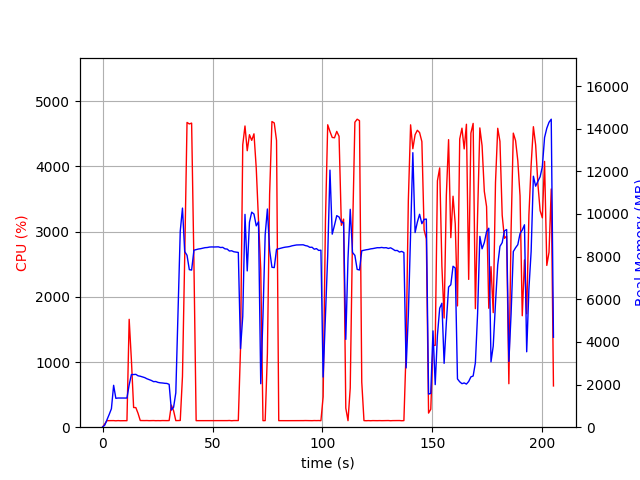

Data behind this chart, as committed beside it:
elapsed_time, nproc, cpu, mem_real, mem_virtual
3.743171691894531e-05, 1, 0.0, 6.824, 3185
1.007, 1, 48.7, 98.01, 768.1
2.015, 1, 100.2, 344.0, 1888
3.023, 1, 100.2, 598, 3168
4.031, 1, 99.2, 866, 3168
5.039, 1, 101.2, 1964, 5734
6.047, 1, 98.2, 1354, 5734
7.054, 1, 101.3, 1368, 5222
8.064, 1, 99.0, 1368, 5222
9.075, 1, 99.9, 1367, 5222
10.09, 1, 100.0, 1367, 5222
11.1, 1, 99.9, 1367, 5222
12.11, 1, 1655, 1987, 9697
13.12, 1, 1031, 2470, 10169
14.13, 1, 301.7, 2470, 10169
15.13, 1, 300.7, 2478, 10169
16.14, 1, 212.4, 2411, 10209
17.15, 1, 102.2, 2390, 10209
18.16, 1, 101.3, 2356, 10209
19.16, 1, 101.3, 2326, 10209
20.17, 1, 102.1, 2272, 10209
21.18, 1, 100.2, 2231, 10209
22.19, 1, 101.0, 2192, 10209
23.2, 1, 102.0, 2136, 10209
24.21, 1, 99.9, 2142, 10209
25.22, 1, 101.0, 2101, 10305
26.23, 1, 99.9, 2082, 10305
27.25, 1, 101.9, 2073, 10305
28.25, 1, 101.0, 2059, 10305
29.27, 1, 100.9, 2052, 10305
30.28, 1, 101.9, 2011, 10305
31.29, 1, 339.5, 803.1, 10401
32.3, 1, 253.0, 933.1, 11997
33.31, 1, 100.9, 1610, 38119
34.32, 1, 101.1, 5353, 38119
35.33, 1, 103.0, 9192, 38119
36.34, 1, 779.7, 10276, 38119
37.35, 1, 2602, 8238, 38119
38.41, 1, 4675, 8063, 38119
39.45, 1, 4652, 7389, 38119
40.5, 1, 4665, 7369, 38119
41.55, 1, 2520, 8300, 38845
42.56, 1, 100.3, 8328, 38845
43.56, 1, 100.3, 8355, 38845
44.57, 1, 100.1, 8371, 38845
45.58, 1, 100.3, 8394, 38845
46.59, 1, 100.2, 8419, 38845
47.59, 1, 101.2, 8426, 38845
48.6, 1, 100.3, 8448, 38845
49.61, 1, 101.1, 8454, 38845
50.62, 1, 101.3, 8451, 38845
51.63, 1, 100.2, 8457, 38845
52.63, 1, 101.3, 8458, 38845
53.64, 1, 101.2, 8426, 38845
54.65, 1, 100.9, 8434, 38845
55.66, 1, 101.0, 8364, 38845
56.67, 1, 101.0, 8353, 38845
57.68, 1, 102.8, 8263, 38845
58.69, 1, 99.0, 8274, 38845
59.7, 1, 102.0, 8227, 38845
... 143 more rows
